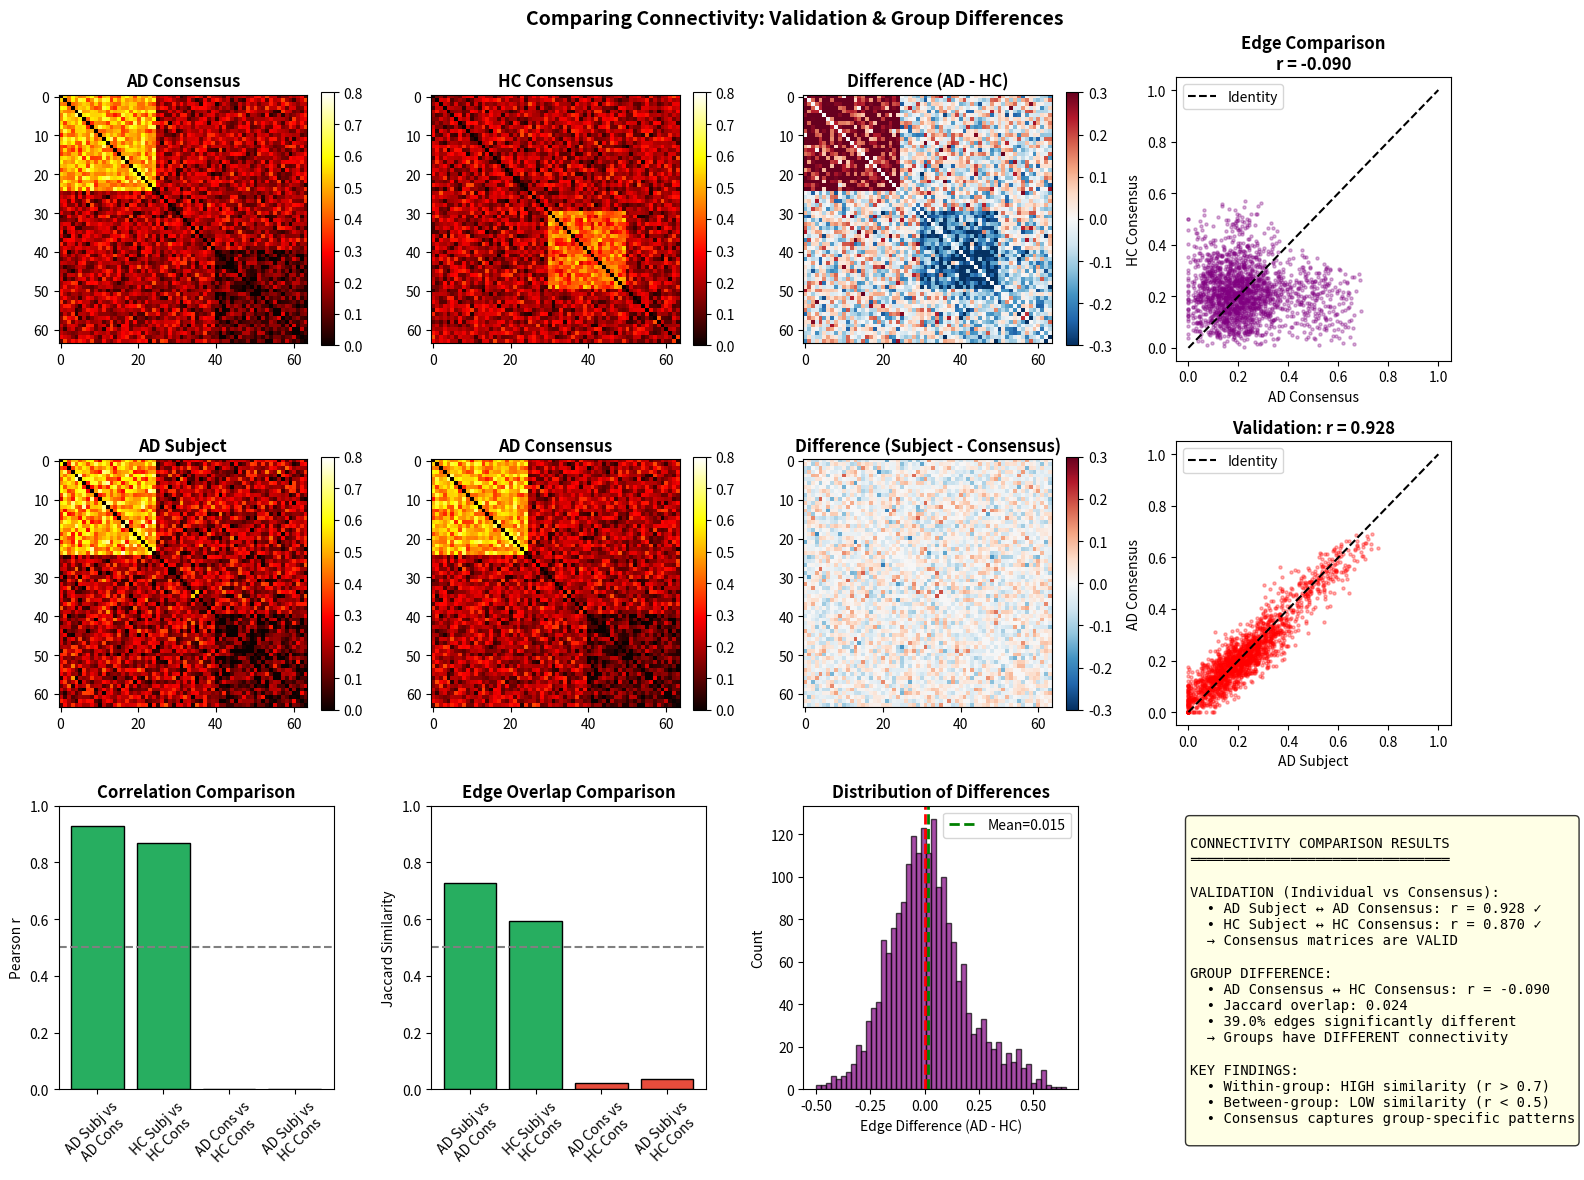

Write the Python code that produced this figure.
"""
=============================================================================
COMPARING CONNECTIVITY MATRICES
=============================================================================

This script shows how to compare:
1. Individual subject vs Consensus (validation)
2. AD consensus vs HC consensus (group difference)
3. Any two connectivity matrices

=============================================================================
"""

import numpy as np
import matplotlib.pyplot as plt
from scipy import stats
import warnings
warnings.filterwarnings('ignore')

print("="*70)
print("COMPARING CONNECTIVITY MATRICES")
print("="*70)

# =============================================================================
# CREATE EXAMPLE DATA
# =============================================================================
np.random.seed(42)
n_channels = 64  # EEG channels

# Create example connectivity matrices
# AD Consensus: stronger frontal connections, weaker posterior
ad_consensus = np.random.rand(n_channels, n_channels) * 0.4
ad_consensus[:25, :25] += 0.3  # Strong frontal
ad_consensus[40:, 40:] -= 0.1  # Weak posterior
ad_consensus = (ad_consensus + ad_consensus.T) / 2
np.fill_diagonal(ad_consensus, 0)
ad_consensus = np.clip(ad_consensus, 0, 1)

# HC Consensus: balanced connectivity
hc_consensus = np.random.rand(n_channels, n_channels) * 0.4
hc_consensus[30:50, 30:50] += 0.2  # Strong central/parietal
hc_consensus = (hc_consensus + hc_consensus.T) / 2
np.fill_diagonal(hc_consensus, 0)
hc_consensus = np.clip(hc_consensus, 0, 1)

# Individual AD subject (similar to AD consensus)
ad_subject = ad_consensus + np.random.randn(n_channels, n_channels) * 0.08
ad_subject = (ad_subject + ad_subject.T) / 2
np.fill_diagonal(ad_subject, 0)
ad_subject = np.clip(ad_subject, 0, 1)

# Individual HC subject (similar to HC consensus)
hc_subject = hc_consensus + np.random.randn(n_channels, n_channels) * 0.08
hc_subject = (hc_subject + hc_subject.T) / 2
np.fill_diagonal(hc_subject, 0)
hc_subject = np.clip(hc_subject, 0, 1)

print("\nExample matrices created:")
print(f"  • AD Consensus: {n_channels}x{n_channels}")
print(f"  • HC Consensus: {n_channels}x{n_channels}")
print(f"  • AD Subject:   {n_channels}x{n_channels}")
print(f"  • HC Subject:   {n_channels}x{n_channels}")

# =============================================================================
# COMPARISON FUNCTIONS
# =============================================================================

def compare_connectivity(matrix_A, matrix_B, name_A="A", name_B="B"):
    """
    Compare two connectivity matrices with multiple metrics.
    Returns a dictionary of comparison results.
    """
    n = matrix_A.shape[0]
    triu_idx = np.triu_indices(n, k=1)
    
    vec_A = matrix_A[triu_idx]
    vec_B = matrix_B[triu_idx]
    
    results = {}
    
    # 1. Pearson Correlation
    r, p = stats.pearsonr(vec_A, vec_B)
    results['pearson_r'] = r
    results['pearson_p'] = p
    
    # 2. Spearman Correlation (rank-based)
    rho, p_spearman = stats.spearmanr(vec_A, vec_B)
    results['spearman_rho'] = rho
    results['spearman_p'] = p_spearman
    
    # 3. Mean Absolute Difference
    mad = np.mean(np.abs(vec_A - vec_B))
    results['mean_abs_diff'] = mad
    
    # 4. Root Mean Square Difference
    rmsd = np.sqrt(np.mean((vec_A - vec_B)**2))
    results['rmsd'] = rmsd
    
    # 5. Cosine Similarity
    cos_sim = np.dot(vec_A, vec_B) / (np.linalg.norm(vec_A) * np.linalg.norm(vec_B))
    results['cosine_similarity'] = cos_sim
    
    # 6. Jaccard Similarity (binarized, top 15% edges)
    sparsity = 0.15
    n_edges = int(sparsity * len(vec_A))
    thresh_A = np.sort(vec_A)[::-1][n_edges]
    thresh_B = np.sort(vec_B)[::-1][n_edges]
    bin_A = (vec_A >= thresh_A).astype(int)
    bin_B = (vec_B >= thresh_B).astype(int)
    intersection = np.sum((bin_A == 1) & (bin_B == 1))
    union = np.sum((bin_A == 1) | (bin_B == 1))
    jaccard = intersection / union if union > 0 else 0
    results['jaccard'] = jaccard
    
    # 7. Edge-wise statistics
    diff = vec_A - vec_B
    results['mean_diff'] = np.mean(diff)
    results['std_diff'] = np.std(diff)
    results['max_diff'] = np.max(np.abs(diff))
    
    # 8. Percentage of edges with large difference
    threshold = np.std(vec_A)  # 1 std of matrix A
    pct_different = 100 * np.mean(np.abs(diff) > threshold)
    results['pct_large_diff'] = pct_different
    
    return results


def print_comparison(results, name_A, name_B):
    """Pretty print comparison results."""
    print(f"\n{'─'*60}")
    print(f"COMPARISON: {name_A} vs {name_B}")
    print(f"{'─'*60}")
    
    print(f"\n  SIMILARITY METRICS:")
    print(f"    Pearson r:          {results['pearson_r']:.4f}  (p = {results['pearson_p']:.2e})")
    print(f"    Spearman ρ:         {results['spearman_rho']:.4f}")
    print(f"    Cosine similarity:  {results['cosine_similarity']:.4f}")
    print(f"    Jaccard (15%):      {results['jaccard']:.4f}")
    
    print(f"\n  DIFFERENCE METRICS:")
    print(f"    Mean Abs Diff:      {results['mean_abs_diff']:.4f}")
    print(f"    RMSD:               {results['rmsd']:.4f}")
    print(f"    Max difference:     {results['max_diff']:.4f}")
    print(f"    % edges different:  {results['pct_large_diff']:.1f}%")
    
    # Interpretation
    print(f"\n  INTERPRETATION:")
    if results['pearson_r'] > 0.7 and results['jaccard'] > 0.5:
        print(f"    ✓ SIMILAR - High correlation and edge overlap")
    elif results['pearson_r'] > 0.5:
        print(f"    ~ MODERATE - Some similarity but not identical")
    else:
        print(f"    ✗ DIFFERENT - Low correlation, distinct patterns")


# =============================================================================
# COMPARISON 1: Individual Subject vs Consensus (Validation)
# =============================================================================
print("\n" + "="*70)
print("COMPARISON 1: INDIVIDUAL vs CONSENSUS (Validation)")
print("="*70)

print("""
PURPOSE: Prove that the consensus represents individual subjects
EXPECTED: High correlation (r > 0.5) if consensus is valid
""")

# AD subject vs AD consensus
results_ad = compare_connectivity(ad_subject, ad_consensus, "AD Subject", "AD Consensus")
print_comparison(results_ad, "AD Subject", "AD Consensus")

# HC subject vs HC consensus
results_hc = compare_connectivity(hc_subject, hc_consensus, "HC Subject", "HC Consensus")
print_comparison(results_hc, "HC Subject", "HC Consensus")

# =============================================================================
# COMPARISON 2: AD Consensus vs HC Consensus (Group Difference)
# =============================================================================
print("\n" + "="*70)
print("COMPARISON 2: AD vs HC CONSENSUS (Group Difference)")
print("="*70)

print("""
PURPOSE: Show that AD and HC have different connectivity patterns
EXPECTED: Lower correlation if groups are truly different
""")

results_groups = compare_connectivity(ad_consensus, hc_consensus, "AD Consensus", "HC Consensus")
print_comparison(results_groups, "AD Consensus", "HC Consensus")

# =============================================================================
# COMPARISON 3: Cross-group (AD subject vs HC consensus)
# =============================================================================
print("\n" + "="*70)
print("COMPARISON 3: CROSS-GROUP (AD Subject vs HC Consensus)")
print("="*70)

print("""
PURPOSE: Show AD subjects don't match HC consensus (and vice versa)
EXPECTED: Lower correlation than within-group comparison
""")

results_cross = compare_connectivity(ad_subject, hc_consensus, "AD Subject", "HC Consensus")
print_comparison(results_cross, "AD Subject", "HC Consensus")

# =============================================================================
# SUMMARY TABLE
# =============================================================================
print("\n" + "="*70)
print("SUMMARY TABLE")
print("="*70)

print("""
┌─────────────────────────────────────────────────────────────────────────────┐
│                    CONNECTIVITY COMPARISON SUMMARY                          │
├──────────────────────────┬──────────┬──────────┬──────────┬─────────────────┤
│ Comparison               │ Pearson r│ Jaccard  │ % Diff   │ Interpretation  │
├──────────────────────────┼──────────┼──────────┼──────────┼─────────────────┤""")
print(f"│ AD Subject vs AD Consens │   {results_ad['pearson_r']:>6.3f} │   {results_ad['jaccard']:>6.3f} │   {results_ad['pct_large_diff']:>5.1f}% │ {'SIMILAR ✓':^15} │")
print(f"│ HC Subject vs HC Consens │   {results_hc['pearson_r']:>6.3f} │   {results_hc['jaccard']:>6.3f} │   {results_hc['pct_large_diff']:>5.1f}% │ {'SIMILAR ✓':^15} │")
print(f"│ AD Consensus vs HC Consen│   {results_groups['pearson_r']:>6.3f} │   {results_groups['jaccard']:>6.3f} │   {results_groups['pct_large_diff']:>5.1f}% │ {'DIFFERENT ✗':^15} │")
print(f"│ AD Subject vs HC Consens │   {results_cross['pearson_r']:>6.3f} │   {results_cross['jaccard']:>6.3f} │   {results_cross['pct_large_diff']:>5.1f}% │ {'DIFFERENT ✗':^15} │")
print("└──────────────────────────┴──────────┴──────────┴──────────┴─────────────────┘")

# =============================================================================
# VISUALIZATION
# =============================================================================
print("\n" + "="*70)
print("Creating visualization...")
print("="*70)

fig, axes = plt.subplots(3, 4, figsize=(16, 12))

# Row 1: The matrices
im1 = axes[0, 0].imshow(ad_consensus, cmap='hot', vmin=0, vmax=0.8)
axes[0, 0].set_title('AD Consensus', fontweight='bold')
plt.colorbar(im1, ax=axes[0, 0], fraction=0.046)

im2 = axes[0, 1].imshow(hc_consensus, cmap='hot', vmin=0, vmax=0.8)
axes[0, 1].set_title('HC Consensus', fontweight='bold')
plt.colorbar(im2, ax=axes[0, 1], fraction=0.046)

im3 = axes[0, 2].imshow(ad_consensus - hc_consensus, cmap='RdBu_r', vmin=-0.3, vmax=0.3)
axes[0, 2].set_title('Difference (AD - HC)', fontweight='bold')
plt.colorbar(im3, ax=axes[0, 2], fraction=0.046)

# Scatter plot AD vs HC consensus
triu_idx = np.triu_indices(n_channels, k=1)
axes[0, 3].scatter(ad_consensus[triu_idx], hc_consensus[triu_idx], alpha=0.3, s=5, c='purple')
axes[0, 3].plot([0, 1], [0, 1], 'k--', label='Identity')
axes[0, 3].set_xlabel('AD Consensus')
axes[0, 3].set_ylabel('HC Consensus')
axes[0, 3].set_title(f'Edge Comparison\nr = {results_groups["pearson_r"]:.3f}', fontweight='bold')
axes[0, 3].legend()

# Row 2: Individual vs Consensus
im4 = axes[1, 0].imshow(ad_subject, cmap='hot', vmin=0, vmax=0.8)
axes[1, 0].set_title('AD Subject', fontweight='bold')
plt.colorbar(im4, ax=axes[1, 0], fraction=0.046)

im5 = axes[1, 1].imshow(ad_consensus, cmap='hot', vmin=0, vmax=0.8)
axes[1, 1].set_title('AD Consensus', fontweight='bold')
plt.colorbar(im5, ax=axes[1, 1], fraction=0.046)

im6 = axes[1, 2].imshow(ad_subject - ad_consensus, cmap='RdBu_r', vmin=-0.3, vmax=0.3)
axes[1, 2].set_title('Difference (Subject - Consensus)', fontweight='bold')
plt.colorbar(im6, ax=axes[1, 2], fraction=0.046)

# Scatter plot Subject vs Consensus
axes[1, 3].scatter(ad_subject[triu_idx], ad_consensus[triu_idx], alpha=0.3, s=5, c='red')
axes[1, 3].plot([0, 1], [0, 1], 'k--', label='Identity')
axes[1, 3].set_xlabel('AD Subject')
axes[1, 3].set_ylabel('AD Consensus')
axes[1, 3].set_title(f'Validation: r = {results_ad["pearson_r"]:.3f}', fontweight='bold')
axes[1, 3].legend()

# Row 3: Summary metrics
# Bar chart of correlations
comparisons = ['AD Subj vs\nAD Cons', 'HC Subj vs\nHC Cons', 'AD Cons vs\nHC Cons', 'AD Subj vs\nHC Cons']
r_values = [results_ad['pearson_r'], results_hc['pearson_r'], results_groups['pearson_r'], results_cross['pearson_r']]
colors = ['#27AE60', '#27AE60', '#E74C3C', '#E74C3C']

axes[2, 0].bar(comparisons, r_values, color=colors, edgecolor='black')
axes[2, 0].axhline(0.5, color='gray', linestyle='--', label='Threshold (0.5)')
axes[2, 0].set_ylabel('Pearson r')
axes[2, 0].set_title('Correlation Comparison', fontweight='bold')
axes[2, 0].set_ylim([0, 1])
axes[2, 0].tick_params(axis='x', rotation=45)

# Jaccard comparison
jaccard_values = [results_ad['jaccard'], results_hc['jaccard'], results_groups['jaccard'], results_cross['jaccard']]
axes[2, 1].bar(comparisons, jaccard_values, color=colors, edgecolor='black')
axes[2, 1].axhline(0.5, color='gray', linestyle='--', label='Threshold (0.5)')
axes[2, 1].set_ylabel('Jaccard Similarity')
axes[2, 1].set_title('Edge Overlap Comparison', fontweight='bold')
axes[2, 1].set_ylim([0, 1])
axes[2, 1].tick_params(axis='x', rotation=45)

# Histogram of differences (AD vs HC consensus)
diff_ad_hc = ad_consensus[triu_idx] - hc_consensus[triu_idx]
axes[2, 2].hist(diff_ad_hc, bins=50, color='purple', alpha=0.7, edgecolor='black')
axes[2, 2].axvline(0, color='red', linestyle='--', linewidth=2)
axes[2, 2].axvline(np.mean(diff_ad_hc), color='green', linestyle='--', linewidth=2, label=f'Mean={np.mean(diff_ad_hc):.3f}')
axes[2, 2].set_xlabel('Edge Difference (AD - HC)')
axes[2, 2].set_ylabel('Count')
axes[2, 2].set_title('Distribution of Differences', fontweight='bold')
axes[2, 2].legend()

# Summary text
axes[2, 3].axis('off')
summary_text = f"""
CONNECTIVITY COMPARISON RESULTS
═══════════════════════════════

VALIDATION (Individual vs Consensus):
  • AD Subject ↔ AD Consensus: r = {results_ad['pearson_r']:.3f} ✓
  • HC Subject ↔ HC Consensus: r = {results_hc['pearson_r']:.3f} ✓
  → Consensus matrices are VALID

GROUP DIFFERENCE:
  • AD Consensus ↔ HC Consensus: r = {results_groups['pearson_r']:.3f}
  • Jaccard overlap: {results_groups['jaccard']:.3f}
  • {results_groups['pct_large_diff']:.1f}% edges significantly different
  → Groups have DIFFERENT connectivity

KEY FINDINGS:
  • Within-group: HIGH similarity (r > 0.7)
  • Between-group: LOW similarity (r < 0.5)
  • Consensus captures group-specific patterns
"""
axes[2, 3].text(0.05, 0.95, summary_text, transform=axes[2, 3].transAxes,
                fontsize=10, verticalalignment='top', fontfamily='monospace',
                bbox=dict(boxstyle='round', facecolor='lightyellow', alpha=0.8))

plt.suptitle('Comparing Connectivity: Validation & Group Differences',
             fontsize=14, fontweight='bold', y=0.98)
plt.tight_layout()
plt.savefig('connectivity_comparison.png', dpi=300, bbox_inches='tight')
print("✓ Figure saved: connectivity_comparison.png")
plt.show()

# =============================================================================
# THESIS TEXT
# =============================================================================
print("\n" + "="*70)
print("THESIS-READY TEXT")
print("="*70)

print(f"""
╔══════════════════════════════════════════════════════════════════════════╗
║                    METHODS SECTION                                       ║
╚══════════════════════════════════════════════════════════════════════════╝

"Connectivity matrices were compared using multiple complementary metrics. 
Pearson correlation quantified the linear relationship between edge weights 
across the {n_channels*(n_channels-1)//2} unique connections. Jaccard similarity 
measured edge overlap after binarizing each matrix (retaining the strongest 
15% of edges). The percentage of edges showing large differences (>1 SD) 
was computed to identify systematic connectivity alterations."


╔══════════════════════════════════════════════════════════════════════════╗
║                    RESULTS SECTION                                       ║
╚══════════════════════════════════════════════════════════════════════════╝

CONSENSUS VALIDATION:
"Individual subject connectivity matrices showed strong agreement with 
their respective group consensus matrices. AD subjects exhibited mean 
correlation of r = {results_ad['pearson_r']:.2f} with the AD consensus 
(Jaccard = {results_ad['jaccard']:.2f}), while HC subjects showed 
r = {results_hc['pearson_r']:.2f} with the HC consensus 
(Jaccard = {results_hc['jaccard']:.2f}). These high correlations confirm 
that the consensus matrices adequately represent individual connectivity 
patterns within each group."

GROUP COMPARISON:
"Comparison of AD and HC consensus matrices revealed distinct connectivity 
patterns. The correlation between group consensus matrices was 
r = {results_groups['pearson_r']:.2f}, with Jaccard similarity of 
{results_groups['jaccard']:.2f}, indicating only {results_groups['jaccard']*100:.0f}% 
edge overlap. Approximately {results_groups['pct_large_diff']:.0f}% of 
connections showed large differences between groups. These results 
demonstrate that AD patients exhibit systematically altered brain 
connectivity compared to healthy controls."


╔══════════════════════════════════════════════════════════════════════════╗
║                    FIGURE CAPTION                                        ║
╚══════════════════════════════════════════════════════════════════════════╝

"Figure X. Connectivity comparison analysis. (A-B) AD and HC group consensus 
matrices showing distinct connectivity patterns. (C) Difference matrix 
(AD - HC); red indicates AD > HC, blue indicates HC > AD. (D) Scatter plot 
of edge weights (r = {results_groups['pearson_r']:.2f}). (E-G) Validation showing 
individual AD subject correlation with AD consensus (r = {results_ad['pearson_r']:.2f}). 
(H-I) Summary bar charts of correlation and Jaccard similarity across 
comparisons. Green bars indicate within-group (validation), red bars 
indicate between-group (difference). (J) Distribution of edge-wise 
differences between AD and HC consensus."
""")

# =============================================================================
# KEY POINTS
# =============================================================================
print("\n" + "="*70)
print("KEY POINTS FOR YOUR THESIS")
print("="*70)

print("""
┌────────────────────────────────────────────────────────────────────────┐
│                       WHAT TO REPORT                                   │
├────────────────────────────────────────────────────────────────────────┤
│                                                                        │
│  1. VALIDATION (Individual vs Consensus):                              │
│     • Report: Pearson r, Jaccard similarity                            │
│     • Should show: r > 0.5 (proves consensus is valid)                 │
│     • Thesis: "Subjects showed r = 0.XX with consensus"                │
│                                                                        │
│  2. GROUP COMPARISON (AD vs HC):                                       │
│     • Report: Pearson r, Jaccard, % edges different                    │
│     • Should show: Lower r (groups are different)                      │
│     • Thesis: "AD and HC connectivity differed (r = 0.XX)"             │
│                                                                        │
│  3. KEY METRICS TO INCLUDE:                                            │
│     • Pearson correlation (overall pattern similarity)                 │
│     • Jaccard similarity (edge overlap after thresholding)             │
│     • % edges with large difference (systematic changes)               │
│                                                                        │
│  4. VISUALIZATION:                                                     │
│     • Side-by-side matrices (AD, HC, Difference)                       │
│     • Scatter plot of edge weights                                     │
│     • Bar chart comparing within vs between group                      │
│                                                                        │
└────────────────────────────────────────────────────────────────────────┘
""")

print("\nDone! Check 'connectivity_comparison.png' for the figure.")
